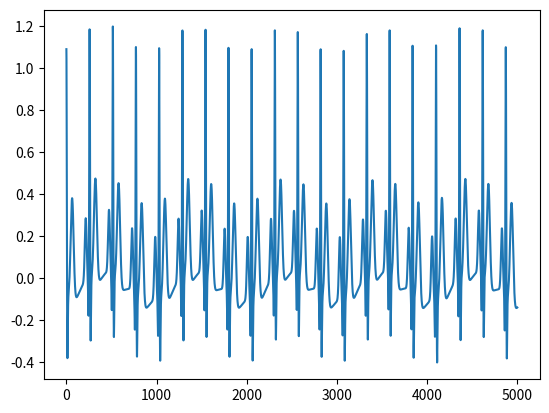

This chart was generated by the following Python code:
import numpy as np
import matplotlib.pyplot as plt
from mpl_toolkits.mplot3d import Axes3D
from scipy.integrate import odeint
from scipy import signal, interpolate
import sys

H = 60.0
ALPHA = np.sqrt(H/60.0)
a = np.array([1.2, -5.0, 30.0, -7.5, 0.75])
b = np.array([0.25, 0.1, 0.1, 0.1, 0.4])*ALPHA
# theta = np.array([-np.pi/3.0, -np.pi/12.0, 0.0, np.pi/12.0, np.pi/2.0])*ALPHA
theta = np.array([-np.pi/3*np.sqrt(ALPHA), -np.pi/12.0*ALPHA, 0.0, np.pi/12.0*ALPHA, np.pi/2*np.sqrt(ALPHA)])
A = 0.005
f2 = 0.25
length = 10000
fs = 512
dt = 1.0/fs



def func(v, t, a, b, w, theta):
    alpha = 1-np.sqrt(v[0]**2+v[1]**2)
    Theta = np.arctan2(v[1], v[0])
    dtheta = (Theta - theta) % (2.0*np.pi)
    zbase = A*np.sin(2*np.pi*f2*t)
    C = -np.sum(a*dtheta*np.exp(-0.5*(dtheta/b)**2))
    dx = alpha*v[0]-w*v[1]
    dy = alpha*v[1]+w*v[0]
    dz = C - (v[2]-zbase)
    return [dx, dy, dz]


def dxdt(x, y, w):
    alpha = 1-np.sqrt(x**2+y**2)
    return alpha*x - w*y


def dydt(x, y, w):
    alpha = 1-np.sqrt(x**2+y**2)
    return alpha*y + w*x


def dzdt(x, y, z, zbase):
    Theta = np.arctan2(y, x)
    dtheta = (Theta - theta) % (2.0*np.pi)
    # C = -np.sum(a*dtheta*np.exp(-0.5*(dtheta/b)**2))
    return -1.0*np.sum(a*dtheta*np.exp(-0.5*(dtheta/b)**2)) - (z-zbase)


def dfdt(x, y, z, zbase, w, i=1):
    alpha = 1-np.sqrt(x**2+y**2)
    Theta = np.arctan2(y, x)
    dtheta = (Theta - theta) % (2.0*np.pi)
    dtheta[dtheta > np.pi] = dtheta[dtheta > np.pi] - (2*np.pi)
    return [alpha*x - w*y, alpha*y + w*x, -1.0*np.sum(a*dtheta*np.exp(-0.5*(dtheta/b)**2)) - (z-zbase)]


def rrprocess(flo, fhi, flo_std, fhi_std, flfh_ratio, hr_mean, hr_std, fs_rr, n):
    w1 = 2*np.pi*flo
    w2 = 2*np.pi*fhi
    c1 = 2*np.pi*flo_std
    c2 = 2*np.pi*fhi_std
    sig1 = flfh_ratio
    sig2 = 1
    rrmean = 60/hr_mean
    rrstd = 60*hr_std/(hr_mean**2)

    df = fs_rr/n
    w = np.arange(length)*2*np.pi*df
    dw1 = w-w1
    dw2 = w-w2

    Hw1 = sig1*np.exp(-0.5*(dw1/c1)**2)/(np.sqrt(2*np.pi*c1**2))
    Hw2 = sig2*np.exp(-0.5*(dw2/c2)**2)/(np.sqrt(2*np.pi*c2**2))
    Hw = Hw1 + Hw2
    Hw0 = np.append(Hw[:int(n/2)],Hw[int(n/2)-1::-1],axis=0)
    Sw = fs_rr/2*np.sqrt(Hw0)

    ph0 = 2*np.pi*np.random.uniform(low=0,high=1,size=(int(n/2-1)))
    ph = np.zeros(ph0.shape[0]*2+2)
    ph[1:ph0.shape[0]+1] = ph0
    ph[ph0.shape[0]+2:] = -ph0[-1::-1]

    Sw = np.array(Sw)
    SwC = Sw * np.exp(-1j*ph)
    x = (1/n)*(np.fft.ifft(SwC)).real
    x_std = np.std(x)
    ratio = rrstd/x_std
    return rrmean + x*ratio


def runge(x0, y0, z0):
    N = 256
    rr = rrprocess(0.1,0.25,0.01,0.01,1,60,1,1,N)
    ff = interpolate.interp1d(np.arange(N)/(N-1), rr)
    rr = ff(np.arange(N*fs)/(N*fs-1))
    w = 2*np.pi/(rr)
    x = x0
    y = y0
    z = z0
    X = [x]
    Y = [y]
    Z = [z]
    z0 = A*np.sin(2*np.pi*f2*np.arange(length)*dt)
    for t in np.arange(length-1):
        d1 = dfdt(x, y, z, z0[t+1], w[t])
        d2 = dfdt(x+d1[0]*dt*0.5, y+d1[1]*dt*0.5, z+d1[2]*dt*0.5, z0[t], w[t])
        d3 = dfdt(x+d2[0]*dt*0.5, y+d2[1]*dt*0.5, z+d2[2]*dt*0.5, z0[t], w[t])
        d4 = dfdt(x+d3[0]*dt, y+d3[1]*dt, z+d3[2]*dt, z0[t], w[t])
        x += (d1[0] + 2*d2[0] + 2*d3[0] + d4[0])*(dt/6.0)
        y += (d1[1] + 2*d2[1] + 2*d3[1] + d4[1])*(dt/6.0)
        z += (d1[2] + 2*d2[2] + 2*d3[2] + d4[2])*(dt/6.0)
        X.append(x)
        Y.append(y)
        Z.append(z)
    Z = Z[0:-1:2]
    Z = 1.6*(Z - min(Z))/(max(Z) - min(Z))-0.4
    # plt.plot(Z,'-')
    plt.plot(Z,'-')
    plt.show()


def main(x0, y0, z0):
    x = np.zeros([length, 1])
    y = np.zeros([length, 1])
    z = np.zeros([length, 1])
    x[0] = x0
    y[0] = y0
    z[0] = z0
    z0 = A*np.sin(2*np.pi*f2*np.arange(length)*dt)
    for t in range(length-1):
        x[t+1] = (1+dt*(1-np.sqrt(x[t]**2 + y[t]**2)))*x[t] - dt*w*y[t]
        y[t+1] = (1+dt*(1-np.sqrt(x[t]**2 + y[t]**2)))*y[t] + dt*w*x[t]
        Theta = np.arctan2(y[t], x[t])
        for i in range(5):
            dtheta = (Theta - theta[i]) % (2*np.pi)
            z[t+1] += a[i]*dtheta*np.exp(-(dtheta**2)/(2*b[i]**2))
        z[t+1] = dt*(z[t+1] - (z[t] - z0[t])) + z[t]
    plt.plot(z[:],'.-')
    # plt.show()


if __name__ == '__main__':
    # runge(1.0, 0.0, -0.04)
    runge(1.0, 0.0, 0.04)
    # v0 = [1.0,0,0.04]
    # t = np.arange(length)*dt
    # v = odeint(func, v0, t, args=(a, b, w, theta))
    # main(0,-1,0)
